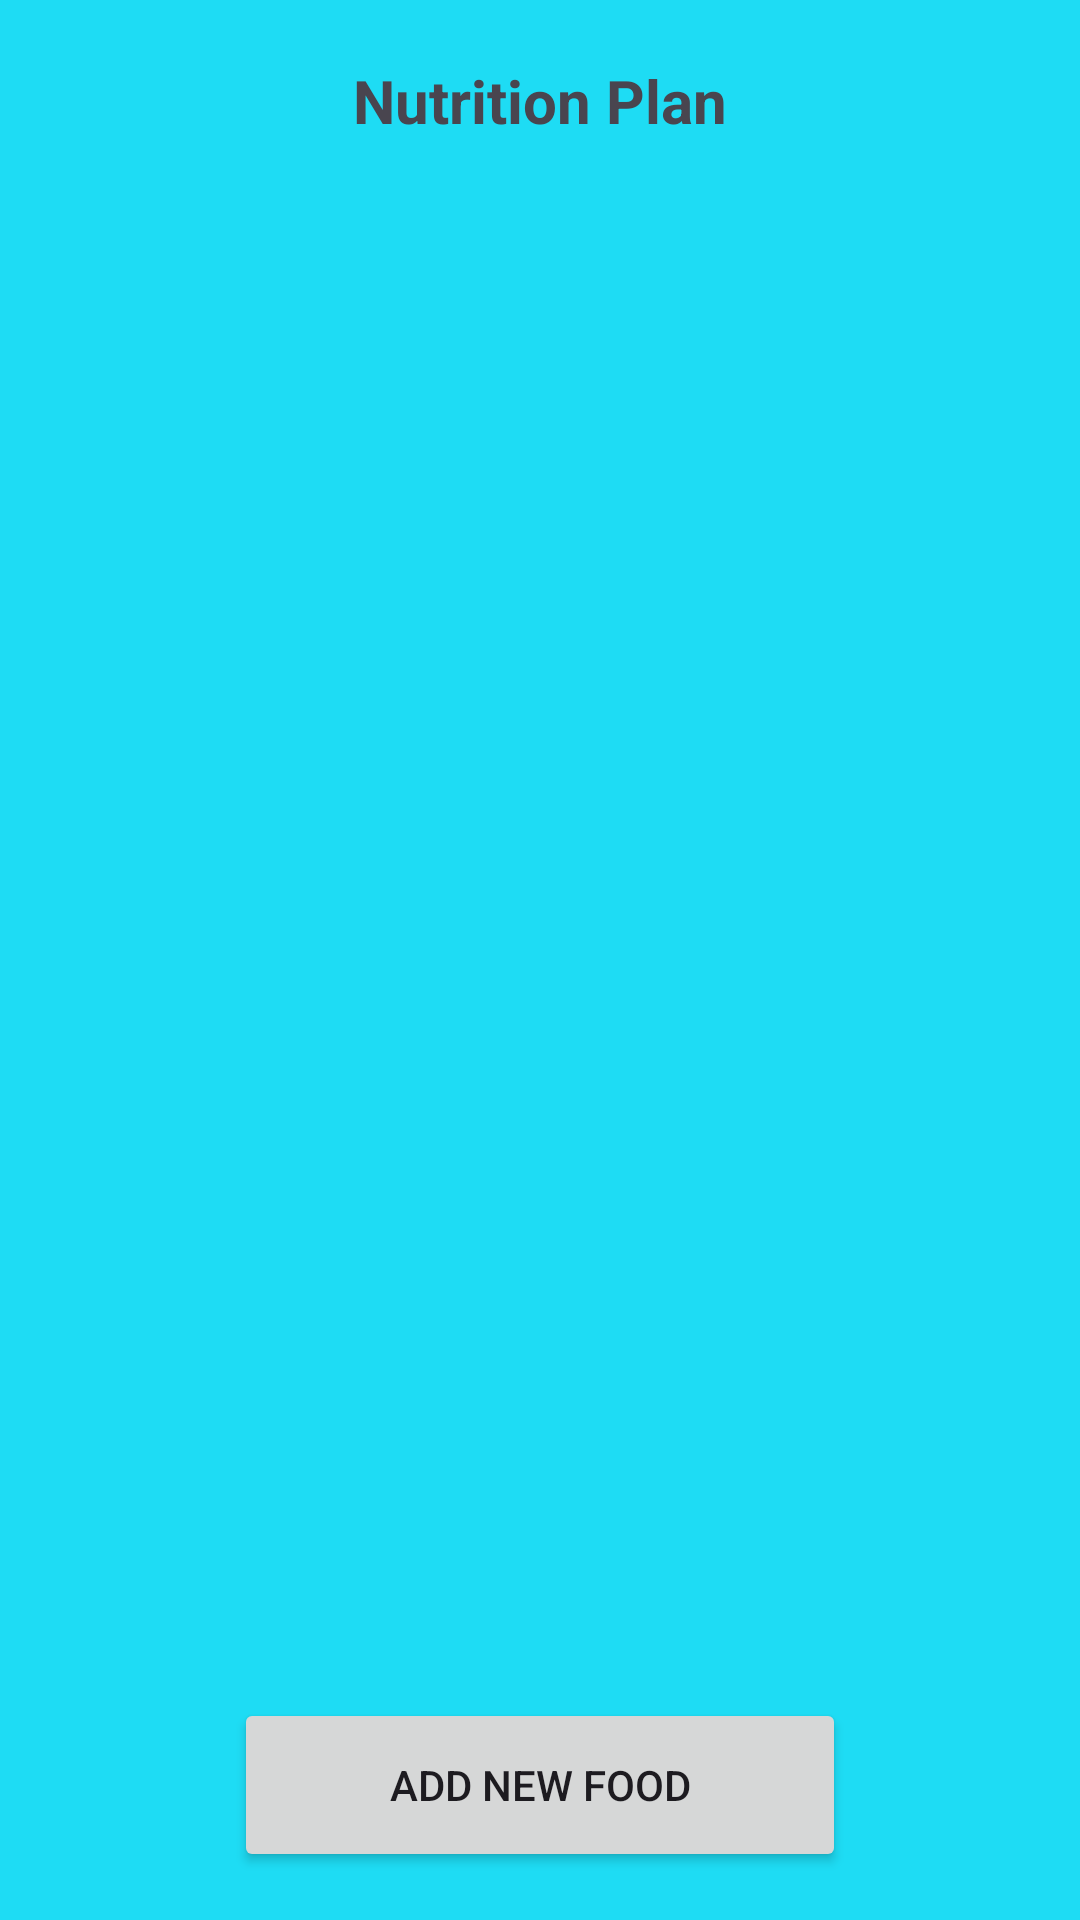

Layout XML and referenced resources for this Android screen:
<!-- AndroidManifest.xml: application theme Theme.MSDGymApplication -->
<!-- res/layout/activity_nutrition_plan.xml -->
<?xml version="1.0" encoding="utf-8"?>
<RelativeLayout xmlns:android="http://schemas.android.com/apk/res/android"
    xmlns:app="http://schemas.android.com/apk/res-auto"
    xmlns:tools="http://schemas.android.com/tools"
    android:layout_width="match_parent"
    android:layout_height="match_parent"
    android:background="#1EDCF4"
    >

    <TextView
        android:id="@+id/foodtitle"
        android:layout_width="wrap_content"
        android:layout_height="wrap_content"
        android:text="Nutrition Plan"
        android:layout_centerHorizontal="true"
        android:layout_marginTop="20dp"
        android:textSize="20dp"
        android:textStyle="bold"/>

    <androidx.recyclerview.widget.RecyclerView
        android:id="@+id/recyclerview"
        android:layout_width="match_parent"
        android:layout_height="match_parent"
        android:layout_below="@+id/foodtitle"
        android:layout_above="@+id/foodbutton"
        android:layout_marginTop="0dp" />

    <Button
        android:id="@+id/foodbutton"
        android:layout_width="204dp"
        android:layout_height="58dp"
        android:layout_centerHorizontal="true"
        android:layout_alignParentBottom="true"
        android:layout_marginTop="16dp"
        android:layout_marginBottom="16dp"
        android:text="Add new food" />

</RelativeLayout>
<!-- resources referenced by this layout -->
<resources>
  <style name="Theme.MSDGymApplication" parent="Base.Theme.MSDGymApplication" />
  <style name="Base.Theme.MSDGymApplication" parent="Theme.Material3.DayNight.NoActionBar">
          
          
      </style>
</resources>
